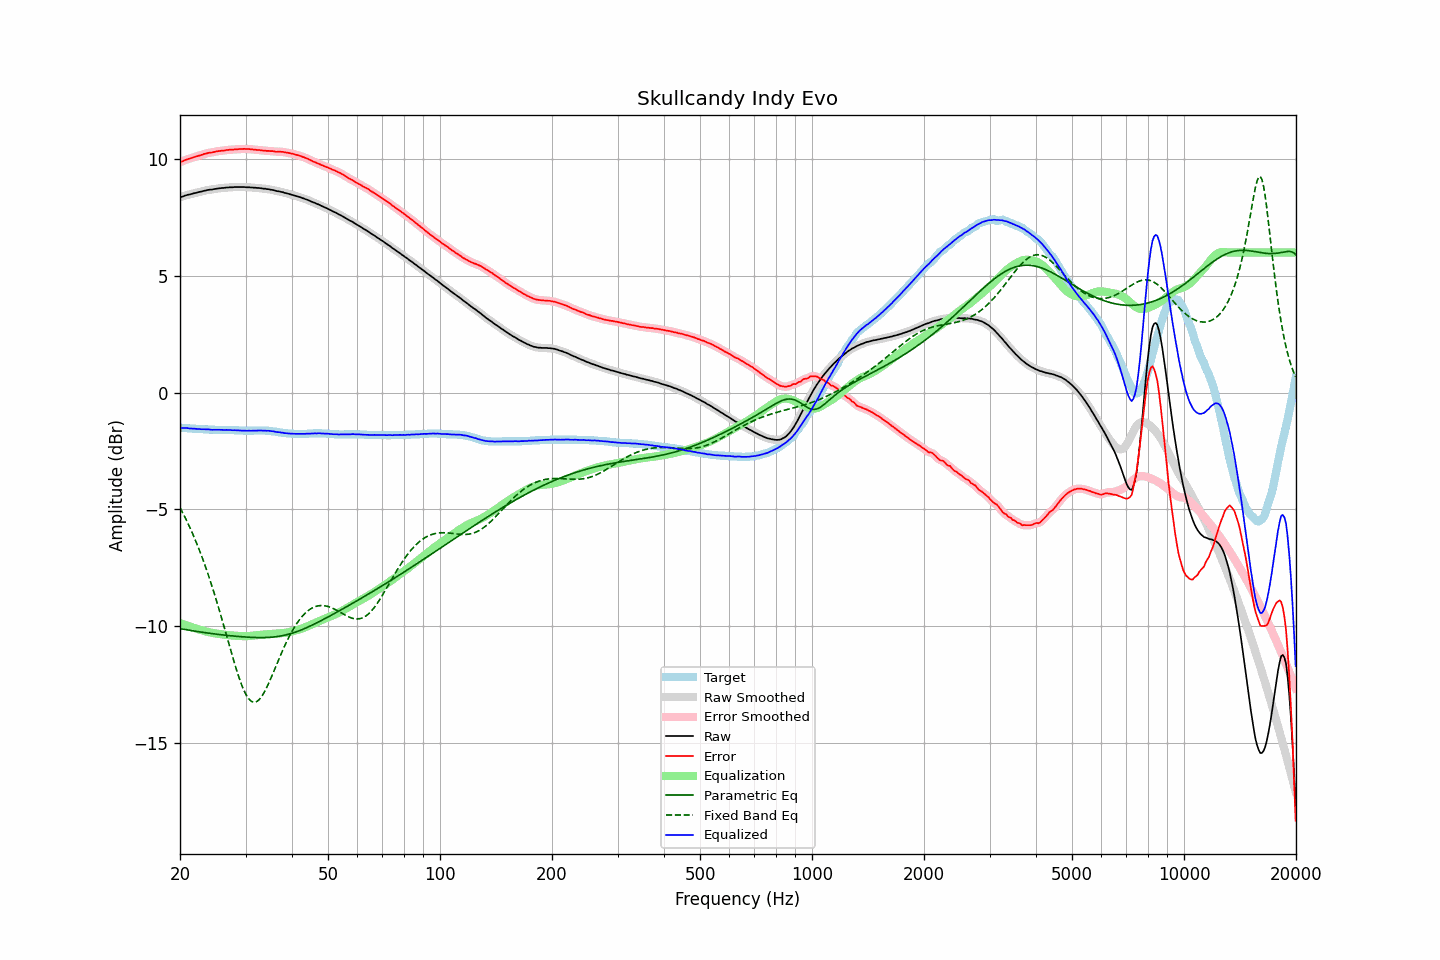

The file beside this chart, header and first rows:
frequency, raw, error, smoothed, error_smoothed, equalization, parametric_eq, fixed_band_eq, equalized_raw, equalized_smoothed, target
20.00, 8.36, 9.87, 8.36, 9.86, -9.87, -10.11, -4.93, -1.51, -1.51, -1.51
20.20, 8.38, 9.89, 8.38, 9.89, -9.89, -10.12, -5.06, -1.51, -1.51, -1.51
20.40, 8.40, 9.92, 8.41, 9.92, -9.92, -10.14, -5.19, -1.52, -1.51, -1.52
20.61, 8.43, 9.95, 8.43, 9.95, -9.95, -10.15, -5.33, -1.52, -1.52, -1.52
20.81, 8.45, 9.98, 8.45, 9.98, -9.97, -10.16, -5.47, -1.52, -1.52, -1.53
21.02, 8.47, 10.00, 8.47, 10.00, -10.00, -10.17, -5.61, -1.53, -1.53, -1.53
21.23, 8.48, 10.02, 8.48, 10.02, -10.02, -10.18, -5.76, -1.54, -1.54, -1.54
21.44, 8.50, 10.04, 8.50, 10.04, -10.04, -10.19, -5.91, -1.54, -1.54, -1.54
21.66, 8.52, 10.07, 8.52, 10.07, -10.07, -10.20, -6.07, -1.54, -1.55, -1.55
21.87, 8.54, 10.09, 8.54, 10.09, -10.09, -10.22, -6.23, -1.55, -1.55, -1.55
22.09, 8.55, 10.11, 8.56, 10.11, -10.11, -10.23, -6.40, -1.56, -1.55, -1.56
22.31, 8.57, 10.13, 8.57, 10.13, -10.13, -10.24, -6.57, -1.56, -1.56, -1.56
22.54, 8.59, 10.15, 8.59, 10.15, -10.15, -10.25, -6.74, -1.56, -1.56, -1.56
22.76, 8.60, 10.17, 8.61, 10.17, -10.17, -10.26, -6.92, -1.57, -1.57, -1.57
22.99, 8.62, 10.19, 8.62, 10.19, -10.19, -10.27, -7.10, -1.57, -1.57, -1.57
23.22, 8.64, 10.22, 8.64, 10.21, -10.21, -10.28, -7.29, -1.57, -1.57, -1.58
23.45, 8.65, 10.23, 8.66, 10.23, -10.23, -10.29, -7.49, -1.58, -1.57, -1.58
23.69, 8.67, 10.25, 8.67, 10.25, -10.25, -10.30, -7.69, -1.57, -1.58, -1.58
23.92, 8.68, 10.27, 8.68, 10.26, -10.26, -10.31, -7.89, -1.58, -1.58, -1.59
24.16, 8.69, 10.28, 8.69, 10.28, -10.28, -10.32, -8.10, -1.59, -1.59, -1.59
24.40, 8.69, 10.28, 8.70, 10.29, -10.29, -10.33, -8.31, -1.60, -1.59, -1.59
24.65, 8.71, 10.30, 8.71, 10.30, -10.30, -10.33, -8.53, -1.59, -1.60, -1.59
24.89, 8.72, 10.32, 8.72, 10.31, -10.32, -10.34, -8.76, -1.59, -1.60, -1.60
25.14, 8.73, 10.33, 8.73, 10.33, -10.33, -10.35, -8.98, -1.59, -1.59, -1.60
25.39, 8.74, 10.34, 8.74, 10.34, -10.34, -10.36, -9.21, -1.60, -1.59, -1.60
25.65, 8.75, 10.35, 8.75, 10.35, -10.35, -10.37, -9.45, -1.60, -1.60, -1.60
25.91, 8.76, 10.36, 8.76, 10.35, -10.36, -10.38, -9.69, -1.60, -1.60, -1.60
26.16, 8.76, 10.36, 8.77, 10.36, -10.37, -10.38, -9.93, -1.60, -1.60, -1.60
26.43, 8.77, 10.37, 8.77, 10.37, -10.37, -10.39, -10.17, -1.60, -1.60, -1.60
26.69, 8.78, 10.39, 8.78, 10.38, -10.38, -10.40, -10.42, -1.60, -1.60, -1.61
26.96, 8.78, 10.39, 8.79, 10.39, -10.39, -10.41, -10.66, -1.61, -1.60, -1.61
27.23, 8.79, 10.40, 8.79, 10.40, -10.40, -10.41, -10.91, -1.60, -1.61, -1.61
27.50, 8.79, 10.40, 8.79, 10.40, -10.40, -10.42, -11.15, -1.61, -1.61, -1.61
27.77, 8.79, 10.40, 8.80, 10.41, -10.41, -10.43, -11.39, -1.62, -1.61, -1.61
28.05, 8.80, 10.42, 8.80, 10.41, -10.41, -10.43, -11.62, -1.61, -1.62, -1.62
28.33, 8.80, 10.42, 8.80, 10.42, -10.42, -10.44, -11.84, -1.62, -1.62, -1.62
28.62, 8.80, 10.42, 8.80, 10.42, -10.42, -10.45, -12.06, -1.62, -1.62, -1.62
28.90, 8.80, 10.43, 8.80, 10.42, -10.43, -10.45, -12.27, -1.62, -1.62, -1.63
29.19, 8.80, 10.43, 8.80, 10.43, -10.43, -10.46, -12.46, -1.63, -1.63, -1.63
29.48, 8.80, 10.43, 8.80, 10.43, -10.43, -10.46, -12.63, -1.63, -1.63, -1.63
29.78, 8.80, 10.44, 8.80, 10.43, -10.43, -10.47, -12.79, -1.63, -1.63, -1.64
30.08, 8.79, 10.43, 8.80, 10.43, -10.43, -10.47, -12.93, -1.64, -1.64, -1.64
30.38, 8.79, 10.43, 8.79, 10.43, -10.43, -10.48, -13.04, -1.64, -1.64, -1.64
30.68, 8.79, 10.43, 8.79, 10.43, -10.42, -10.48, -13.14, -1.63, -1.64, -1.64
30.99, 8.78, 10.42, 8.78, 10.42, -10.42, -10.48, -13.20, -1.64, -1.64, -1.64
31.30, 8.78, 10.42, 8.78, 10.41, -10.41, -10.49, -13.25, -1.63, -1.63, -1.64
31.61, 8.77, 10.40, 8.77, 10.40, -10.41, -10.49, -13.26, -1.64, -1.63, -1.63
31.93, 8.77, 10.40, 8.77, 10.40, -10.40, -10.49, -13.25, -1.63, -1.63, -1.63
32.24, 8.76, 10.39, 8.76, 10.39, -10.39, -10.49, -13.22, -1.63, -1.63, -1.63
32.57, 8.76, 10.39, 8.76, 10.39, -10.38, -10.49, -13.17, -1.62, -1.63, -1.63
32.89, 8.75, 10.38, 8.75, 10.38, -10.38, -10.49, -13.09, -1.63, -1.63, -1.63
33.22, 8.74, 10.37, 8.74, 10.37, -10.37, -10.49, -13.00, -1.63, -1.63, -1.63
33.55, 8.73, 10.36, 8.73, 10.36, -10.36, -10.49, -12.89, -1.63, -1.63, -1.63
33.89, 8.73, 10.36, 8.73, 10.36, -10.36, -10.49, -12.76, -1.63, -1.63, -1.63
34.23, 8.71, 10.35, 8.72, 10.35, -10.35, -10.49, -12.62, -1.64, -1.64, -1.64
34.57, 8.71, 10.35, 8.71, 10.35, -10.35, -10.49, -12.48, -1.63, -1.64, -1.64
34.92, 8.69, 10.34, 8.69, 10.34, -10.34, -10.48, -12.32, -1.65, -1.65, -1.65
35.27, 8.68, 10.34, 8.68, 10.34, -10.34, -10.48, -12.16, -1.65, -1.65, -1.66
35.62, 8.67, 10.34, 8.67, 10.33, -10.33, -10.47, -12.00, -1.66, -1.66, -1.67
35.97, 8.65, 10.32, 8.65, 10.32, -10.33, -10.46, -11.83, -1.68, -1.68, -1.67
... 635 more rows
